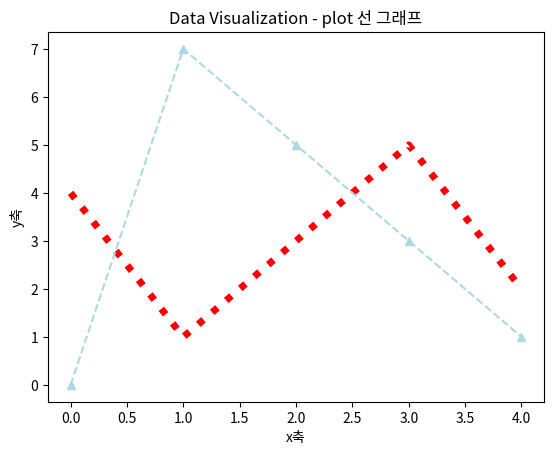

Recreate this plot in Python.
# d_plot.py

### 선 그래프 (plot) ###
#! plot() 함수
# : 선 그래프를 그리기 위한 함수 (꺾은 선형 그래프)
# - x값, y값을 사용하여 2차원 선 그래프를 생성
# - plot(x, y): x와 y값에 각각의 데이터를 리스트 형태로 전달

import matplotlib.pyplot as plt
figure = plt.figure()
axes = figure.add_subplot(111)

# x축의 값
x1 = [0, 1, 2, 3, 4]
x2 = [0, 1, 2, 3, 4]

# y축의 값
y1 = [4, 1, 3, 5, 2]
y2 = [0, 7, 5, 3, 1]

#! plot() 함수 커스터마이징
# 1) linestyle: 선 스타일 설정
# 실선(-, solid, 기본값) / 점선(., dotted) / 대시 (--, dashed)

# 2) linewidth: 선의 두께 설정
# 포인트(pt) 단위의 실수

# 3) color: 선의 색상 설정 - 영단어 키워드로 설정

# 4) marker: 각 데이터의 포인트에 대한 마커 설정
# o(원), ^(삼각형), s(사각형)

axes.plot(x1, y1, linestyle='dotted', linewidth='5.0', color='red')
axes.plot(x2, y2, linestyle='--', color='lightblue', marker='^')

# 그래프 제목 스타일링
# : matplotlib 라이브러리는 한글을 자동 처리하지 않음!
plt.title('Data Visualization - plot 선 그래프')
plt.xlabel('x축')
plt.ylabel('y축')

plt.show()